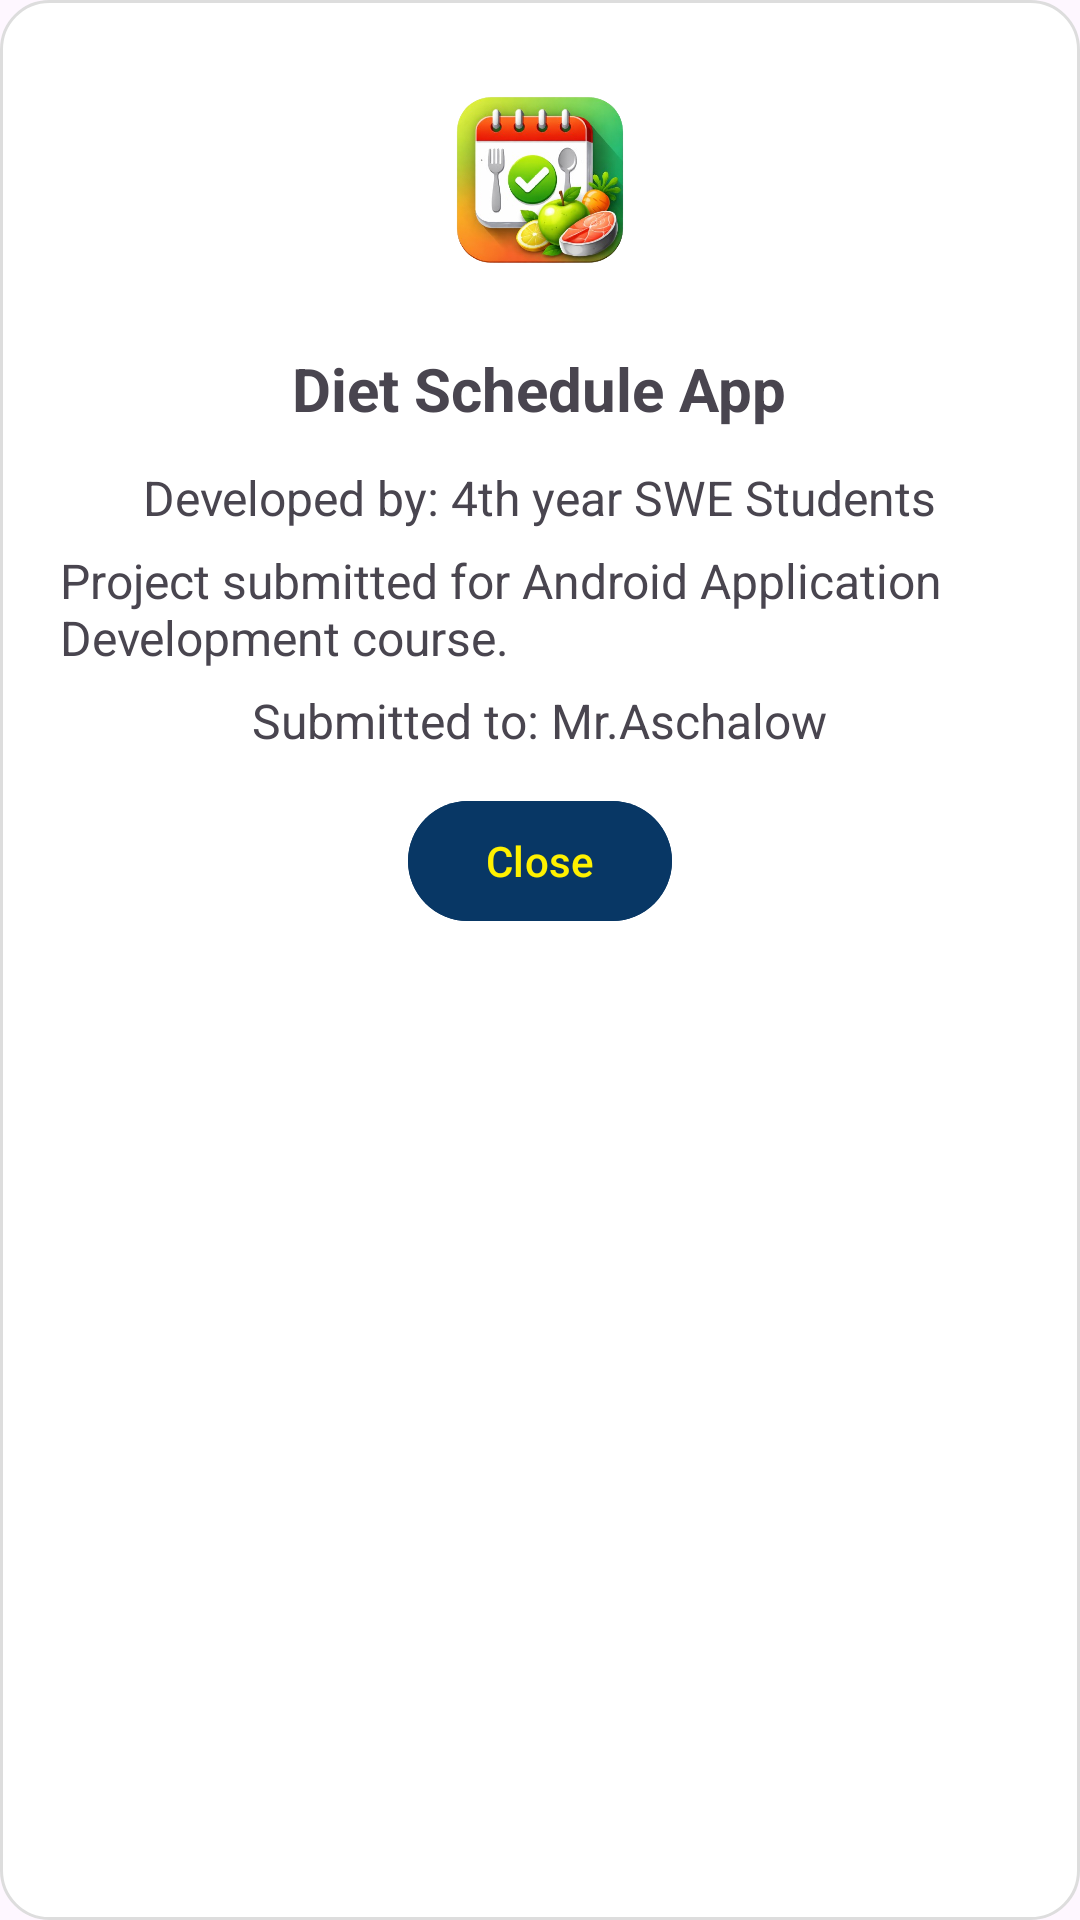

Android layout source for this screen:
<!-- AndroidManifest.xml: application theme Theme.DietApp -->
<!-- res/layout/dialog_about.xml -->
<?xml version="1.0" encoding="utf-8"?>
<LinearLayout xmlns:android="http://schemas.android.com/apk/res/android"
    android:layout_width="300dp"
    android:layout_height="wrap_content"
    android:orientation="vertical"
    android:padding="20dp"
    android:background="@drawable/bg_dialog_rounded"
    android:gravity="center_horizontal"
    >

    <ImageView
        android:layout_width="80dp"
        android:layout_height="80dp"
        android:src="@drawable/diet_icon"
        android:contentDescription="@string/app_icon"
        android:layout_marginBottom="16dp"/>

    <TextView
        android:text="@string/diet_schedule_app"
        android:textSize="20sp"
        android:textStyle="bold"
        android:layout_marginBottom="12dp"
        android:layout_width="wrap_content"
        android:layout_height="wrap_content"/>

    <TextView
        android:text="@string/swe_students"
        android:textSize="16sp"
        android:layout_marginBottom="6dp"
        android:layout_width="wrap_content"
        android:layout_height="wrap_content"/>

    <TextView
        android:text="@string/course_descrption"
        android:textSize="16sp"
        android:layout_marginBottom="6dp"
        android:layout_width="wrap_content"
        android:layout_height="wrap_content"/>

    <TextView
        android:text="@string/submitted_to_mr_aschalow"
        android:textSize="16sp"
        android:layout_marginBottom="12dp"
        android:layout_width="wrap_content"
        android:layout_height="wrap_content"/>

    <Button
        android:id="@+id/btnCloseDialog"
        android:text="@string/close"
        android:layout_width="wrap_content"
        android:layout_height="wrap_content"
        android:backgroundTint="#083765"
        android:textColor="#fff100"/>
</LinearLayout>
<!-- resources referenced by this layout -->
<resources>
  <!-- drawable bg_dialog_rounded (drawable) -->
  <?xml version="1.0" encoding="utf-8"?>
  <shape xmlns:android="http://schemas.android.com/apk/res/android">
      <solid android:color="#FFFFFF"/>
      <corners android:radius="16dp"/>
      <stroke android:width="1dp" android:color="#DDDDDD"/>
  </shape>
  <!-- drawable diet_icon: png bitmap (drawable, 220472 bytes) -->
  <string name="app_icon">App Icon</string>
  <string name="close">Close</string>
  <string name="course_descrption">Project submitted for Android Application Development course.</string>
  <string name="diet_schedule_app">Diet Schedule App</string>
  <string name="submitted_to_mr_aschalow">Submitted to: Mr.Aschalow</string>
  <string name="swe_students">Developed by: 4th year SWE Students</string>
  <style name="Theme.DietApp" parent="Base.Theme.DietApp" />
  <style name="Base.Theme.DietApp" parent="Theme.Material3.DayNight.NoActionBar">
          
          
      </style>
</resources>
